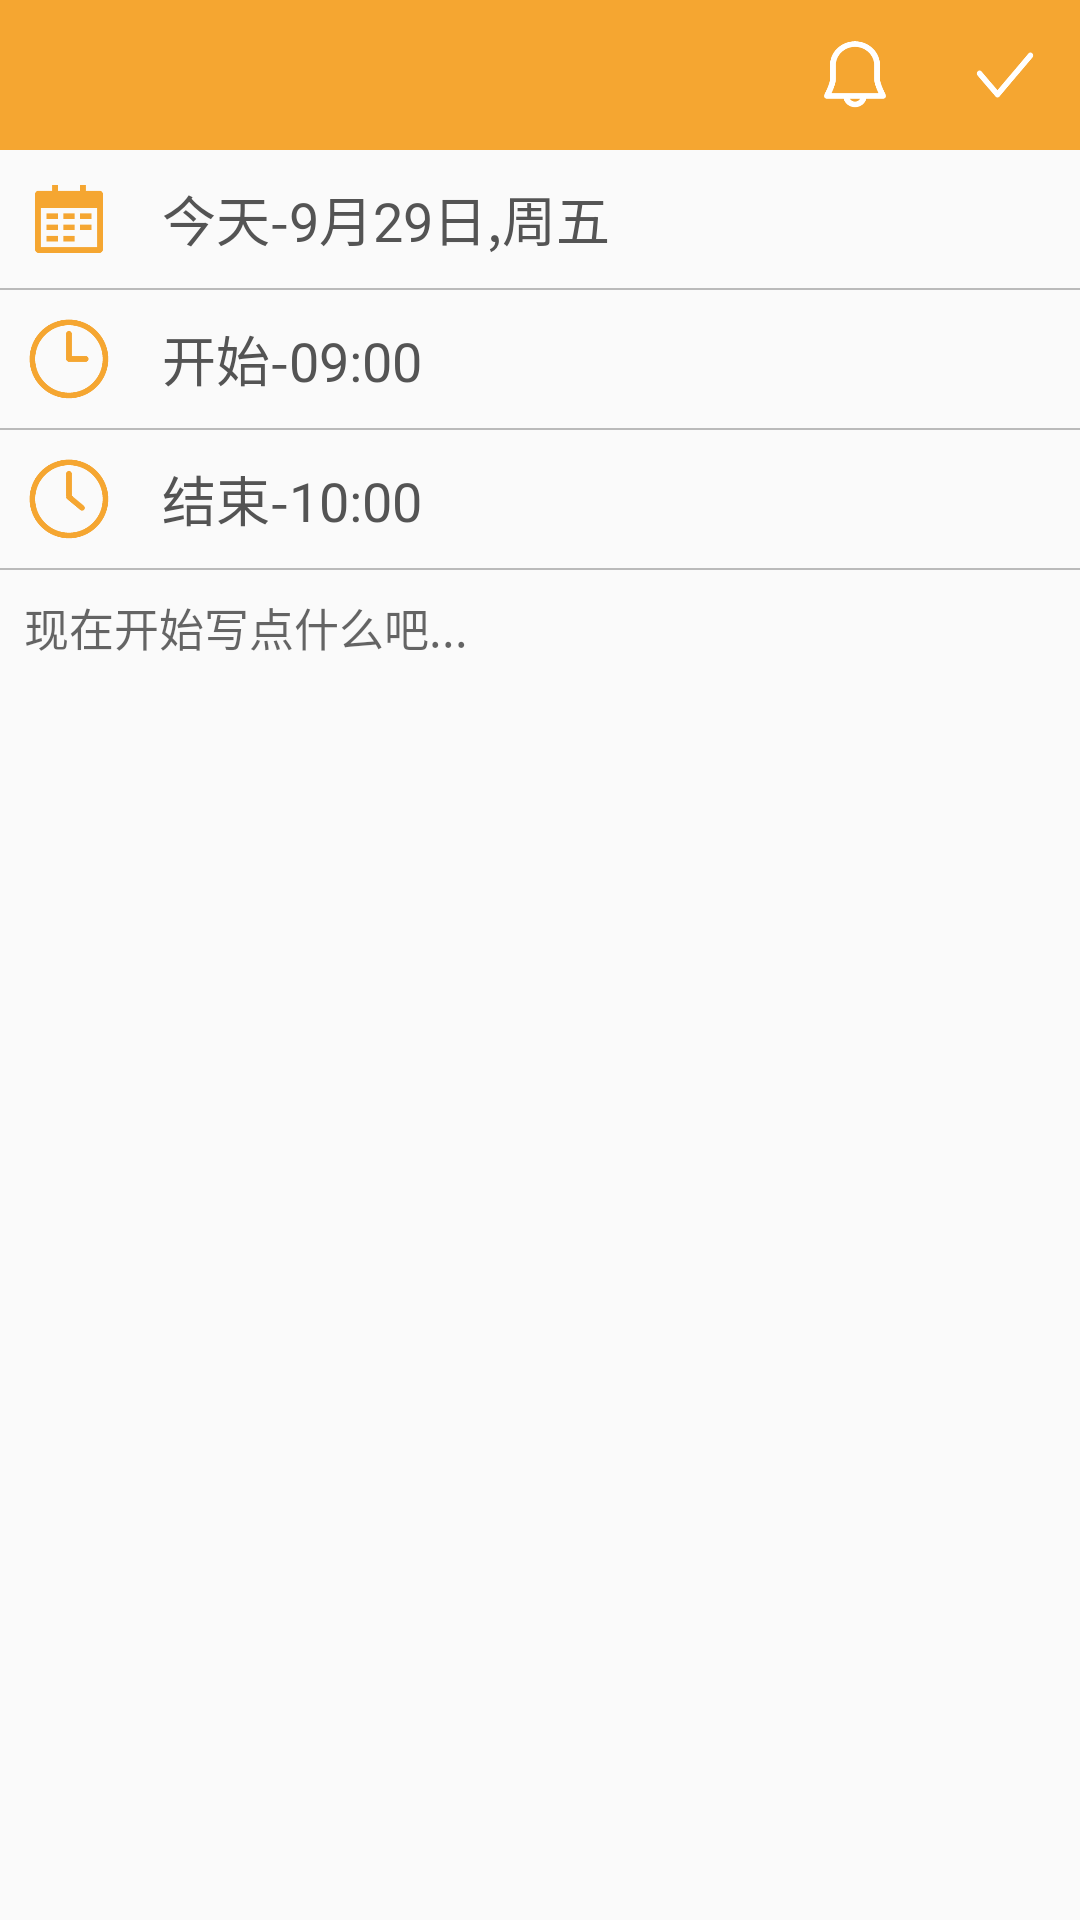

Android layout source for this screen:
<!-- AndroidManifest.xml: application theme AppTheme -->
<!-- res/layout/activity_editmemo.xml -->
<?xml version="1.0" encoding="utf-8"?>
<LinearLayout xmlns:android="http://schemas.android.com/apk/res/android"
    android:orientation="vertical" android:layout_width="match_parent"
    android:layout_height="match_parent"
    android:background="#fafafa">

    <RelativeLayout
        android:layout_width="match_parent"
        android:layout_height="wrap_content"
        android:background="#f5a631">

        <ImageView
            android:id="@+id/backIv"
            android:layout_width="30dp"
            android:layout_height="30dp"
            android:layout_alignParentLeft="true"
            android:layout_margin="10dp"
            android:src="@drawable/back" />

        <ImageView
            android:id="@+id/remindIv"
            android:tag="notremind"
            android:layout_width="30dp"
            android:layout_height="30dp"
            android:layout_margin="10dp"
            android:layout_toLeftOf="@+id/saveIv"
            android:background="@drawable/not_remind" />

        <ImageView
            android:id="@+id/saveIv"
            android:layout_width="30dp"
            android:layout_height="30dp"
            android:layout_alignParentRight="true"
            android:layout_margin="10dp"
            android:src="@drawable/save" />

    </RelativeLayout>

    <RelativeLayout
        android:id="@+id/dateRl"
        android:layout_width="match_parent"
        android:layout_height="wrap_content">

        <ImageView
            android:id="@+id/edit_iv_date"
            android:layout_width="30dp"
            android:layout_height="30dp"
            android:layout_alignParentLeft="true"
            android:layout_margin="8dp"
            android:src="@drawable/date" />

        <TextView
            android:id="@+id/dateTv"
            android:layout_width="wrap_content"
            android:layout_height="wrap_content"
            android:layout_marginLeft="8dp"
            android:text="今天-9月29日,周五"
            android:textColor="#545454"
            android:textSize="18sp"
            android:layout_centerVertical="true"
            android:layout_toEndOf="@+id/edit_iv_date"/>
    </RelativeLayout>

    <ImageView
        android:layout_width="match_parent"
        android:layout_height="0.5dp"
        android:background="#bababa"/>

    <LinearLayout
        android:layout_width="match_parent"
        android:layout_height="wrap_content"
        android:orientation="vertical">

        <RelativeLayout
            android:id="@+id/startTimeRl"
            android:layout_width="match_parent"
            android:layout_height="wrap_content">

            <ImageView
                android:id="@+id/edit_iv_time_start"
                android:layout_width="30dp"
                android:layout_height="30dp"
                android:src="@drawable/time"
                android:layout_margin="8dp"
                android:layout_centerVertical="true"
                android:layout_alignParentStart="true" />

            <TextView
                android:id="@+id/startTimeTv"
                android:layout_width="wrap_content"
                android:layout_height="wrap_content"
                android:layout_centerVertical="true"
                android:layout_marginLeft="8dp"
                android:layout_toRightOf="@+id/edit_iv_time_start"
                android:text="开始-09:00"
                android:textColor="#545454"
                android:textSize="18sp" />
        </RelativeLayout>

        <TimePicker
            android:id="@+id/startTimeTp"
            android:layout_width="match_parent"
            android:layout_height="wrap_content"
            android:visibility="gone"
            />

    </LinearLayout>

    <ImageView
        android:layout_width="match_parent"
        android:layout_height="0.5dp"
        android:background="#bababa"/>

    <LinearLayout
        android:layout_width="match_parent"
        android:layout_height="wrap_content"
        android:orientation="vertical">

        <RelativeLayout
            android:id="@+id/finishTimeRl"
            android:layout_width="match_parent"
            android:layout_height="wrap_content">

            <ImageView
                android:id="@+id/edit_iv_time_finish"
                android:layout_width="30dp"
                android:layout_height="30dp"
                android:src="@drawable/time_finish"
                android:layout_margin="8dp"
                android:layout_alignParentLeft="true"/>
            <TextView
                android:id="@+id/finishTimeTv"
                android:layout_width="wrap_content"
                android:layout_height="wrap_content"
                android:text="结束-10:00"
                android:textSize="18sp"
                android:textColor="#545454"
                android:layout_marginLeft="8dp"
                android:layout_toRightOf="@+id/edit_iv_time_finish"
                android:layout_centerVertical="true"/>
        </RelativeLayout>

        <TimePicker
            android:id="@+id/finishTimeTp"
            android:visibility="gone"
            android:layout_width="match_parent"
            android:layout_height="wrap_content"/>
    </LinearLayout>

    <ImageView
        android:layout_width="match_parent"
        android:layout_height="0.5dp"
        android:background="#bababa"/>

    <LinearLayout
        android:id="@+id/contextLl"
        android:layout_width="match_parent"
        android:layout_height="match_parent">

        <ScrollView
            android:layout_width="match_parent"
            android:layout_height="wrap_content">
            <EditText
                android:id="@+id/contextEt"
                android:layout_width="match_parent"
                android:layout_height="match_parent"
                android:layout_margin="8dp"
                android:hint="现在开始写点什么吧..."
                android:background="#fafafa"
                android:textColor="#545454"
                android:textSize="15sp" />
        </ScrollView>

    </LinearLayout>

</LinearLayout>
<!-- resources referenced by this layout -->
<resources>
  <!-- drawable date: png bitmap (drawable, 2317 bytes) -->
  <!-- drawable not_remind: png bitmap (drawable, 3589 bytes) -->
  <!-- drawable save: png bitmap (drawable, 2866 bytes) -->
  <!-- drawable time: png bitmap (drawable, 5384 bytes) -->
  <!-- drawable time_finish: png bitmap (drawable, 7585 bytes) -->
  <style name="AppTheme" parent="Theme.AppCompat.Light.NoActionBar">
          
          <item name="colorPrimary">@color/theme_orange</item>
          <item name="colorPrimaryDark">@color/theme_orange</item>
          <item name="colorAccent">@color/theme_orange</item>
      </style>
  <color name="theme_orange">#f5a631</color>
</resources>
